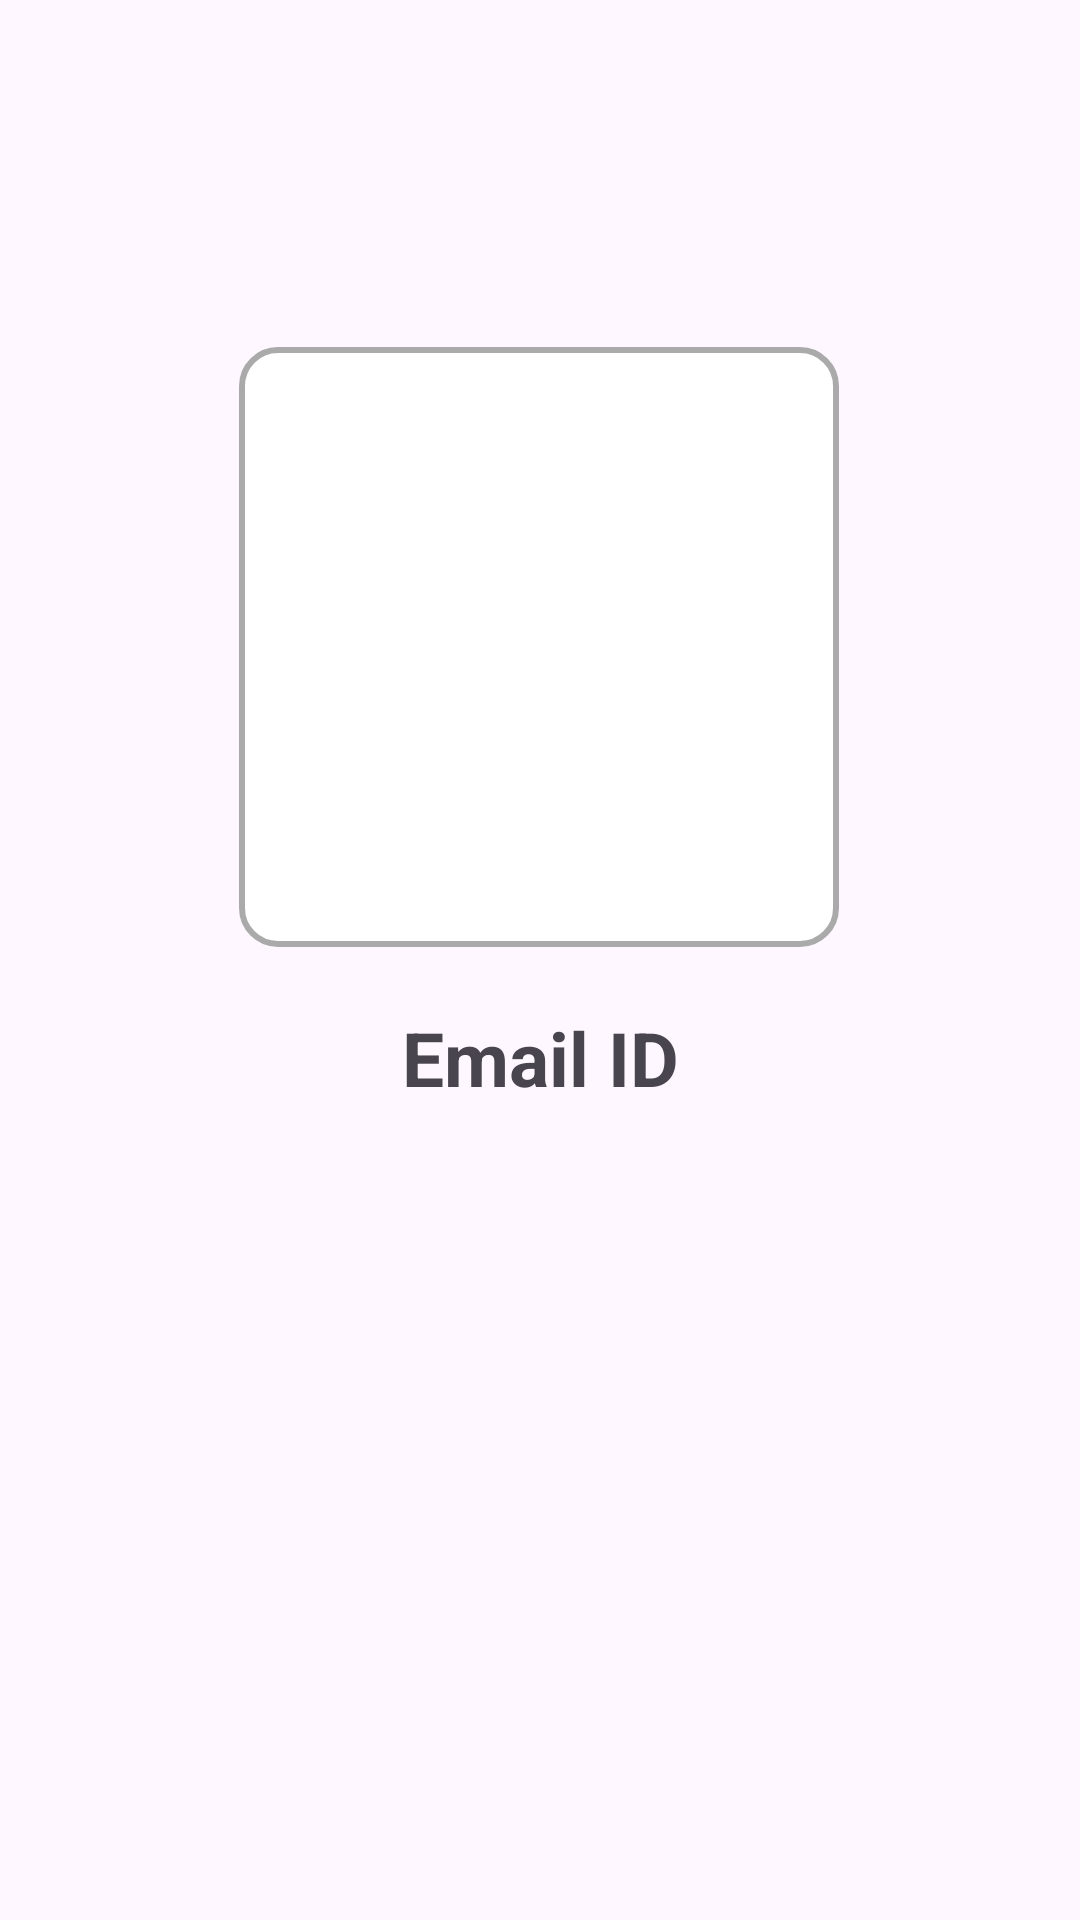

Here is an Android app screen rendered from its layout file. Give the layout XML and the strings, colors and styles it references.
<!-- AndroidManifest.xml: application theme Theme.ProjectFirebase -->
<!-- res/layout/fragment_profile.xml -->
<?xml version="1.0" encoding="utf-8"?>
<androidx.constraintlayout.widget.ConstraintLayout xmlns:android="http://schemas.android.com/apk/res/android"
    xmlns:app="http://schemas.android.com/apk/res-auto"
    xmlns:tools="http://schemas.android.com/tools"
    android:layout_width="match_parent"
    android:layout_height="match_parent"
    tools:context=".Profile">

    <ImageView
        android:id="@+id/userProfileImageView"
        android:layout_width="200dp"
        android:layout_height="200dp"
        android:layout_marginHorizontal="50dp"
        android:background="@drawable/custom_edit_text_rounded"
        android:contentDescription="Product Image"
        android:scaleType="centerCrop"
        app:layout_constraintBottom_toBottomOf="parent"
        app:layout_constraintEnd_toEndOf="parent"
        app:layout_constraintHorizontal_bias="0.494"
        app:layout_constraintStart_toStartOf="parent"
        app:layout_constraintTop_toTopOf="parent"
        app:layout_constraintVertical_bias="0.263" />

    <TextView
        android:id="@+id/userEmailTextView"
        android:layout_width="match_parent"
        android:layout_height="wrap_content"
        android:text="Email ID"
        android:textSize="25sp"
        android:textAlignment="center"
        android:layout_marginTop="20dp"
        android:textStyle="bold"
        android:textColor="@color/blue"
        app:layout_constraintEnd_toEndOf="parent"
        app:layout_constraintStart_toStartOf="parent"
        app:layout_constraintTop_toBottomOf="@id/userProfileImageView" />


</androidx.constraintlayout.widget.ConstraintLayout>
<!-- resources referenced by this layout -->
<resources>
  <!-- drawable custom_edit_text_rounded (drawable) -->
  <?xml version="1.0" encoding="utf-8"?>
  <selector xmlns:android="http://schemas.android.com/apk/res/android">
  
      
      <item android:state_enabled="true" android:state_focused="true">
          <shape android:shape="rectangle">
              <solid android:color="@android:color/white" />
              <corners android:radius="12dp" />
              <stroke android:width="2dp" android:color="#3498db" />
          </shape>
      </item>
  
      
      <item android:state_enabled="true">
          <shape android:shape="rectangle">
              <solid android:color="@android:color/white" />
              <corners android:radius="12dp" />
              <stroke android:width="2dp" android:color="@android:color/darker_gray" />
          </shape>
      </item>
  
  </selector>
  <style name="Theme.ProjectFirebase" parent="Base.Theme.ProjectFirebase" />
  <style name="Base.Theme.ProjectFirebase" parent="Theme.Material3.DayNight.NoActionBar">
          
           <item name="colorPrimary">@color/blue</item>
      </style>
</resources>
